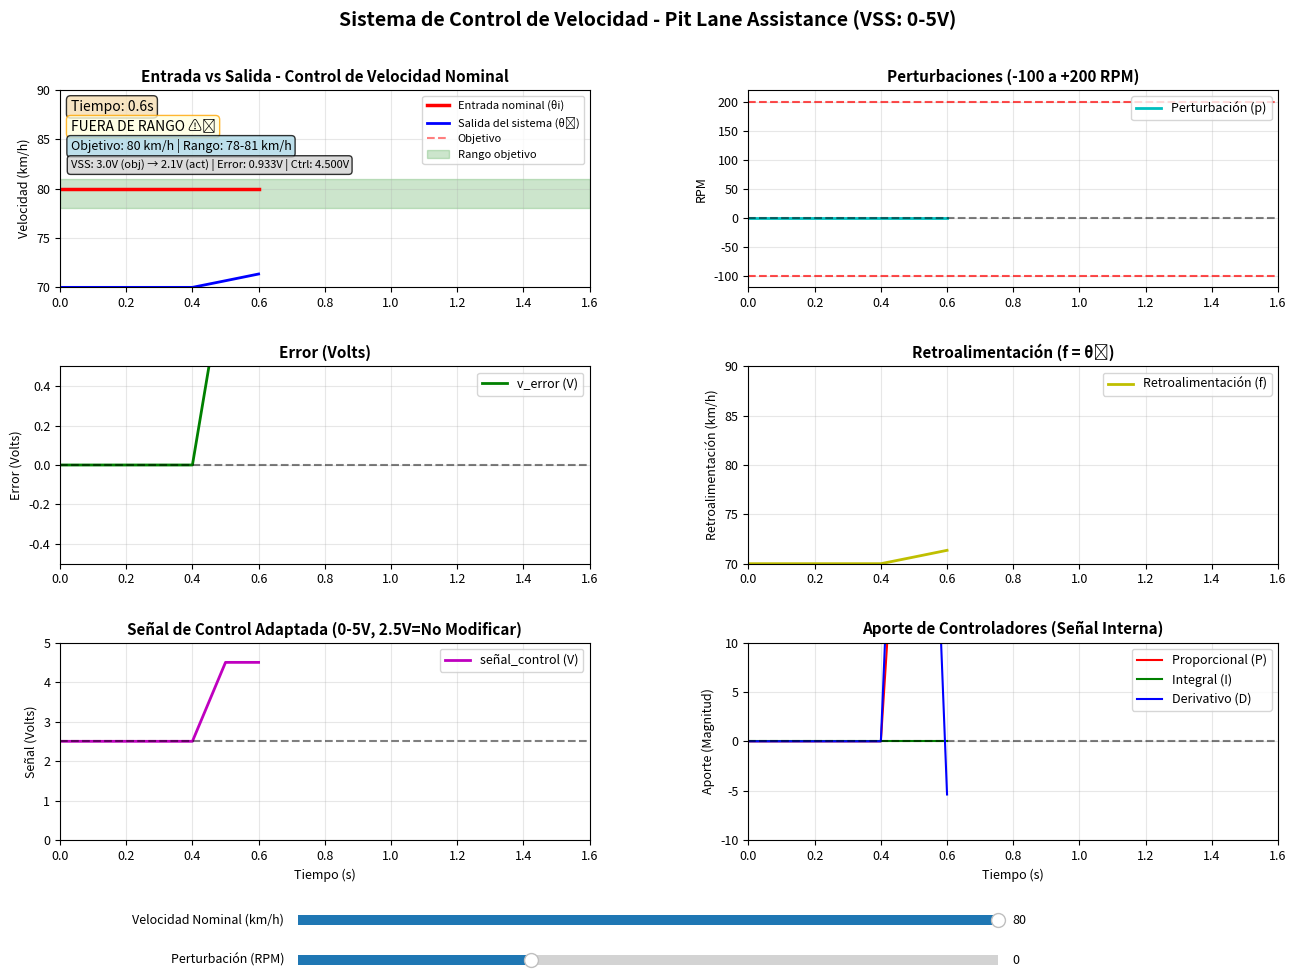

Recreate this plot in Python.
import numpy as np
import matplotlib.pyplot as plt
from matplotlib.widgets import Slider
import matplotlib.animation as animation
from collections import deque
import time

class SistemaControlMotor:
    def __init__(self):
        # Parámetros del sistema
        self.dt = 0.1  # intervalo de tiempo (scan rate)
        
        # Valores deseados
        self.velocidad_nominal = 80  # km/h
        self.rpm_nominal = 5500  # RPM a 80 km/h
        
        # Límites de velocidad
        self.velocidad_min = 50
        self.velocidad_max = 100
        
        # Parámetros VSS (Vehicle Speed Sensor)
        self.vss_vel_min = 50  # km/h para 0V
        self.vss_vel_max = 100  # km/h para 5V
        self.vss_volt_min = 0  # V
        self.vss_volt_max = 5  # V
        
        # Punto de "No Modificar" para la señal de control en V
        self.senal_ctrl_offset = 2.5 # V
        
        # Rango objetivo RELATIVO a la velocidad nominal (-2, +1)
        self.rango_offset_min = -2
        self.rango_offset_max = +1
        
        # Variables del sistema
        self.velocidad_actual = 70  # velocidad inicial
        self.rpm_ctrl = 4812
        self.rpm_reales = 4812
        self.error_kmh = 0
        # self.error_volts ahora es la ENTRADA al controlador
        self.error_volts = 0  
        self.senal_control_interna = 0 # Valor de control sin conversión a 0-5V
        self.senal_control_volts = 0 # Nuevo: Señal de control en 0-5V
        self.perturbacion = 0
        self.retroalimentacion = 0
        self.tiempo_transcurrido = 0
        
        # Parámetros del controlador - PROPORCIONAL DOMINANTE
        self.Kp = 4.0    # Proporcional alto para respuesta rápida
        self.Ki = 0.2   # Integral mínima
        self.Kd = 0.8    # Derivativo para suavizar
        self.integral = 0
        
        # El error anterior debe ser en km/h para el término derivativo
        self.error_anterior_kmh = 0 
        
        # Control predictivo
        self.velocidad_anterior = 70
        self.tendencia = 0
        
        # Factor de atenuación de perturbación
        self.factor_atenuacion_perturbacion = 0.3  # La perturbación afecta 70% menos
        
        # Historial para gráficos
        max_points = 150
        self.historial_tiempo = deque(maxlen=max_points)
        self.historial_entrada = deque(maxlen=max_points)
        self.historial_salida = deque(maxlen=max_points)
        self.historial_error_kmh = deque(maxlen=max_points)  # Error en km/h (para log)
        self.historial_error_volts = deque(maxlen=max_points)  # Error en volts (ENTRADA)
        # Historial para la nueva señal de control en Volts
        self.historial_control_volts = deque(maxlen=max_points) 
        self.historial_control_interna = deque(maxlen=max_points) # Señal de control antes de 0-5V
        self.historial_perturbacion = deque(maxlen=max_points)
        self.historial_retro = deque(maxlen=max_points)
        self.historial_proporcional = deque(maxlen=max_points)
        self.historial_integral = deque(maxlen=max_points)
        self.historial_derivativo = deque(maxlen=max_points)
        self.historial_rpm_ctrl = deque(maxlen=max_points)
        self.historial_rpm_reales = deque(maxlen=max_points)
        self.historial_en_rango = deque(maxlen=max_points)
        
        # Inicializar historiales
        for i in range(5):
            t = i * self.dt
            self.historial_tiempo.append(t)
            self.historial_entrada.append(self.velocidad_nominal)
            self.historial_salida.append(self.velocidad_actual)
            self.historial_error_kmh.append(0)
            self.historial_error_volts.append(0)
            self.historial_control_interna.append(0)
            self.historial_control_volts.append(self.senal_ctrl_offset) # Inicializar en 2.5V
            self.historial_perturbacion.append(0)
            self.historial_retro.append(self.velocidad_actual)
            self.historial_proporcional.append(0)
            self.historial_integral.append(0)
            self.historial_derivativo.append(0)
            self.historial_rpm_ctrl.append(self.rpm_ctrl)
            self.historial_rpm_reales.append(self.rpm_reales)
            self.historial_en_rango.append(self.esta_en_rango_objetivo())
    
    def velocidad_a_voltaje(self, velocidad):
        """Convierte velocidad (km/h) a voltaje VSS (0-5V)"""
        if self.vss_vel_max == self.vss_vel_min:
            return 0
        return np.clip(
            ((velocidad - self.vss_vel_min) / 
             (self.vss_vel_max - self.vss_vel_min)) * (self.vss_volt_max - self.vss_volt_min) + self.vss_volt_min,
            self.vss_volt_min, self.vss_volt_max
        )
    
    def voltaje_a_velocidad(self, voltaje):
        """Convierte voltaje VSS (0-5V) a velocidad (km/h)"""
        if self.vss_volt_max == self.vss_volt_min:
            return self.vss_vel_min
        return ((voltaje - self.vss_volt_min) / 
                (self.vss_volt_max - self.vss_volt_min)) * (self.vss_vel_max - self.vss_vel_min) + self.vss_vel_min
    
    def error_volts_a_kmh(self, error_volts):
        """Convierte el error en Volts (diferencia) a error en km/h (diferencia)"""
        # Relación de escala: (km/h_rango) / (V_rango)
        escala = (self.vss_vel_max - self.vss_vel_min) / (self.vss_volt_max - self.vss_volt_min)
        return error_volts * escala

    def senal_control_a_voltaje(self, senal_control_interna):
        """
        Adapta la señal de control (-X a +Y) a un rango de 0-5V.
        Señal de control centrada en 2.5V:
        0 (no modificar) -> 2.5V
        Negativo (disminuir) -> < 2.5V
        Positivo (aumentar) -> > 2.5V
        
        Asumimos que el rango operativo interno de la señal de control es de aproximadamente [-25, 25]
        como se limita al final de calcular_control_proporcional_inteligente.
        
        Escalaremos la señal_control_interna a un rango de -2.5V a +2.5V
        para luego sumarle 2.5V.
        """
        # Valor máximo absoluto de la señal de control interna para escalado
        MAX_CTRL_INTERNA = 25.0 
        
        # Escalar la señal_control_interna a un rango de -2.5V a +2.5V
        # Escala: (max_ctrl_volts) / (max_ctrl_interna) = 2.5 / 25.0 = 0.1
        senal_escalada = np.clip(senal_control_interna, -MAX_CTRL_INTERNA, MAX_CTRL_INTERNA) * (self.senal_ctrl_offset / MAX_CTRL_INTERNA)
        
        # Desplazar a 2.5V para obtener el voltaje final (0V a 5V)
        voltaje_final = senal_escalada + self.senal_ctrl_offset
        
        # Asegurar límites de 0V a 5V
        return np.clip(voltaje_final, self.vss_volt_min, self.vss_volt_max)

    def get_rango_objetivo(self):
        """Calcula el rango objetivo basado en la velocidad nominal actual"""
        return (self.velocidad_nominal + self.rango_offset_min, 
                self.velocidad_nominal + self.rango_offset_max)
    
    # MODIFICACIÓN: Ahora recibe error_volts como entrada
    def calcular_control_proporcional_inteligente(self, error_volts): 
        """Calcula control con PID que usa el error en km/h (convertido de error_volts)"""
        
        # CONVERSIÓN CRUCIAL: Convertir el error de volts a km/h para la lógica PID
        error_kmh = self.error_volts_a_kmh(error_volts)
        
        rango_min, rango_max = self.get_rango_objetivo()
        
        # 1. CALCULAR TENDENCIA para predecir sobrepasos
        if len(self.historial_salida) >= 2:
            self.tendencia = (self.velocidad_actual - self.velocidad_anterior) / self.dt
        self.velocidad_anterior = self.velocidad_actual
        
        # 2. PROPORCIONAL ADAPTATIVO - diferente según la situación
        if not self.esta_en_rango_objetivo():
            # FUERA DEL RANGO - Proporcional FUERTE para regresar rápido
            if self.velocidad_actual > rango_max:
                # Por encima del rango - acción negativa fuerte
                error_efectivo = self.velocidad_nominal - self.velocidad_actual # error_kmh
                Kp_efectivo = self.Kp * 1.5  # 50% más fuerte
            else:
                # Por debajo del rango - acción positiva fuerte
                error_efectivo = self.velocidad_nominal - self.velocidad_actual # error_kmh
                Kp_efectivo = self.Kp * 1.3  # 30% más fuerte
        else:
            # DENTRO DEL RANGO - Proporcional normal
            error_efectivo = error_kmh
            Kp_efectivo = self.Kp
            
            # Si está cerca de los límites, reducir ganancia para evitar sobrepasos
            margen = 0.3
            if self.velocidad_actual > (self.velocidad_nominal + margen) or self.velocidad_actual < (self.velocidad_nominal - margen):
                Kp_efectivo *= 0.7  # 30% menos cerca de límites
        
        P = Kp_efectivo * error_efectivo
        
        # 3. INTEGRAL MUY LIMITADA - solo para corrección fina
        if self.esta_en_rango_objetivo() and abs(error_kmh) < 1.0:
            self.integral += error_kmh * self.dt * 0.02  # Muy lenta
            self.integral = np.clip(self.integral, -2, 2)  # Muy limitada
        else:
            self.integral *= 0.9  # Decaimiento rápido
        
        I = self.Ki * self.integral
        
        # 4. DERIVATIVO para suavizar
        # Usa el error_kmh actual y el anterior (en km/h)
        derivativo = (error_kmh - self.error_anterior_kmh) / self.dt if self.dt > 0 else 0
        D = self.Kd * derivativo
        
        control = P + I + D
        
        # 5. ACCIÓN CORRECTIVA INSTANTÁNEA si se detecta sobrepaso inminente
        accion_correctiva = 0
        velocidad_proyectada = self.velocidad_actual + self.tendencia * self.dt
        
        if velocidad_proyectada > rango_max + 0.3:
            # Se proyecta sobrepaso superior - acción correctiva fuerte
            exceso = velocidad_proyectada - (rango_max + 0.2)
            accion_correctiva = -exceso * 10.0
            # print(f"🚨 Prevención sobrepaso superior: {velocidad_proyectada:.1f} km/h")
        
        elif velocidad_proyectada < rango_min - 0.3:
            # Se proyecta sobrepaso inferior - acción correctiva moderada
            deficit = (rango_min - 0.2) - velocidad_proyectada
            accion_correctiva = deficit * 6.0
            # print(f"⚠️ Prevención sobrepaso inferior: {velocidad_proyectada:.1f} km/h")
        
        control += accion_correctiva
        
        # 6. LIMITACIÓN INTELIGENTE de la señal de control
        if self.velocidad_actual > rango_max + 0.2:
            # Muy cerca del límite superior - limitar acciones positivas
            control = np.clip(control, -30, 5)
        elif self.velocidad_actual < rango_min - 0.2:
            # Muy cerca del límite inferior - limitar acciones negativas
            control = np.clip(control, -5, 20)
        else:
            # Zona normal
            control = np.clip(control, -25, 25)
        
        # Guardar el error_kmh para el cálculo derivativo del siguiente paso
        self.error_anterior_kmh = error_kmh
        
        return control, P, I, D, accion_correctiva
    
    def aplicar_perturbacion_atenuada(self, perturbacion):
        """Aplica la perturbación con atenuación para que afecte menos a la salida"""
        # Limitar perturbación a rango -100 a +200 RPM
        perturbacion_limited = np.clip(perturbacion, -100, 200)
        
        # Aplicar factor de atenuación (la perturbación afecta menos)
        perturbacion_atenuada = perturbacion_limited * self.factor_atenuacion_perturbacion
        
        return perturbacion_atenuada
    
    def esta_en_rango_objetivo(self):
        """Verifica si la velocidad está en el rango objetivo (nominal-2, nominal+1) km/h"""
        rango_min, rango_max = self.get_rango_objetivo()
        return rango_min <= self.velocidad_actual <= rango_max
    
    def actualizar_sistema(self, perturbacion, velocidad_nominal=None):
        """Actualiza el estado del sistema"""
        # Actualizar velocidad nominal si se proporciona
        if velocidad_nominal is not None:
            self.velocidad_nominal = velocidad_nominal
        
        # Incrementar tiempo
        self.tiempo_transcurrido += self.dt
        
        # 1. Calcular error de ENTRADA en Volts (para el controlador)
        voltaje_nominal = self.velocidad_a_voltaje(self.velocidad_nominal)
        voltaje_actual = self.velocidad_a_voltaje(self.velocidad_actual)
        self.error_volts = voltaje_nominal - voltaje_actual # NUEVO ERROR EN VOLTS
        
        # 2. Calcular señal de control. Usa error_volts, pero convierte a km/h internamente.
        self.senal_control_interna, P, I, D, accion_correctiva = \
            self.calcular_control_proporcional_inteligente(self.error_volts)
            
        # 3. Conversión de la señal de control interna a 0-5V
        self.senal_control_volts = self.senal_control_a_voltaje(self.senal_control_interna)
        
        # Cálculo del error en km/h (SOLO PARA LOG/HISTORIAL)
        self.error_kmh = self.velocidad_nominal - self.velocidad_actual
        
        # 4. Dinámica de RPM (ahora usa la señal de control CONVERTIDA A VOLTS)
        # La señal de control en volts está centrada en 2.5V. 
        # La diferencia con 2.5V determina el cambio:
        delta_voltaje_ctrl = self.senal_control_volts - self.senal_ctrl_offset
        
        ganancia_base = 18
        
        # Aumentar ganancia si está fuera del rango para respuesta más rápida
        if not self.esta_en_rango_objetivo():
            ganancia_base *= 1.3  # 30% más rápido fuera del rango
            
        # El cambio de RPM ahora es proporcional al delta_voltaje_ctrl
        # Escala: 2.5V representa el límite de MAX_CTRL_INTERNA (25.0)
        # Cambio de RPM = (delta_voltaje_ctrl * (MAX_CTRL_INTERNA / 2.5V)) * ganancia_base
        # Como MAX_CTRL_INTERNA/2.5 = 10, es: delta_voltaje_ctrl * 10 * ganancia_base
        
        # Usamos self.senal_control_interna, que ya contiene el valor de control 
        # sin escalar a 0-5V, ya que es más directo. 
        # NOTA: EL CONTROL SE BASA EN LA SEÑAL INTERNA.
        # Si se desea que se base en la señal de voltaje final, se haría:
        # rpm_cambio = (delta_voltaje_ctrl * (25.0 / 2.5)) * ganancia_base
        
        # Mantenemos la lógica de la señal de control interna para la dinámica, ya que es más natural.
        rpm_cambio = self.senal_control_interna * ganancia_base
        
        self.rpm_ctrl += rpm_cambio * self.dt
        
        # Limitar RPM_ctrl
        self.rpm_ctrl = np.clip(self.rpm_ctrl, 4700, 6300)
        
        # APLICAR PERTURBACIÓN ATENUADA
        perturbacion_atenuada = self.aplicar_perturbacion_atenuada(perturbacion)
        
        # RPM REALES son RPM_ctrl + PERTURBACIÓN ATENUADA
        self.rpm_reales = self.rpm_ctrl + perturbacion_atenuada
        
        # Limitar RPM reales
        self.rpm_reales = np.clip(self.rpm_reales, 4700, 6300)
        
        # La VELOCIDAD se calcula desde los RPM REALES
        self.velocidad_actual = (self.rpm_reales / self.rpm_nominal) * self.velocidad_nominal
        
        # Limitar velocidad
        self.velocidad_actual = np.clip(self.velocidad_actual, 
                                        self.velocidad_min, 
                                        self.velocidad_max)
        
        # Retroalimentación igual a salida
        self.retroalimentacion = self.velocidad_actual
        
        # Actualizar historiales
        tiempo_actual = self.historial_tiempo[-1] + self.dt if self.historial_tiempo else 0
        
        self.historial_tiempo.append(tiempo_actual)
        self.historial_entrada.append(self.velocidad_nominal)
        self.historial_salida.append(self.velocidad_actual)
        self.historial_error_kmh.append(self.error_kmh)
        self.historial_error_volts.append(self.error_volts)
        self.historial_control_interna.append(self.senal_control_interna)
        self.historial_control_volts.append(self.senal_control_volts) # Guardar la nueva señal en Volts
        self.historial_perturbacion.append(perturbacion)  # Guardamos la perturbación original para mostrar
        self.historial_retro.append(self.retroalimentacion)
        self.historial_proporcional.append(P)
        self.historial_integral.append(I)
        self.historial_derivativo.append(D)
        self.historial_rpm_ctrl.append(self.rpm_ctrl)
        self.historial_rpm_reales.append(self.rpm_reales)
        self.historial_en_rango.append(self.esta_en_rango_objetivo())
        
        # Log de valores
        if len(self.historial_tiempo) % 5 == 0:
            self.log_valores(accion_correctiva, perturbacion_atenuada)
    
    def log_valores(self, accion_correctiva, perturbacion_atenuada):
        """Muestra los valores actuales en consola"""
        en_rango = "✓" if self.esta_en_rango_objetivo() else "✗"
        correccion = "🛡️" if abs(accion_correctiva) > 2.0 else "  "
        rango_min, rango_max = self.get_rango_objetivo()
        
        # Mostrar tanto la perturbación original como la atenuada
        perturbacion_original = self.historial_perturbacion[-1]
        
        # Calcular voltajes para mostrar
        voltaje_nominal = self.velocidad_a_voltaje(self.velocidad_nominal)
        voltaje_actual = self.velocidad_a_voltaje(self.velocidad_actual)
        
        print(f"T: {self.historial_tiempo[-1]:5.1f}s | "
              f"θi: {self.velocidad_nominal:4.0f}km/h | "
              f"θ₀: {self.velocidad_actual:5.1f}km/h | "
              f"eV: {self.error_volts:5.3f}V | " # Error en Volts
              f"θ₀c: {self.senal_control_volts:5.3f}V | " # Señal de Control en Volts
              f"p: {perturbacion_original:4.0f}RPM | "
              f"Rango: [{rango_min:.0f}-{rango_max:.0f}] {en_rango} {correccion}")

def animar(i, sistema, slider_perturbacion, slider_velocidad, lines, axs, text_time, text_estado, text_rango, text_voltaje):
    """Función de animación"""
    # Obtener valores actuales de los sliders
    perturbacion = slider_perturbacion.val
    velocidad_nominal = slider_velocidad.val
    
    # Actualizar sistema
    sistema.actualizar_sistema(perturbacion, velocidad_nominal)
    
    # Actualizar líneas de los gráficos
    tiempos = sistema.historial_tiempo
    
    if len(tiempos) > 1:
        lines[0].set_data(tiempos, sistema.historial_entrada)
        lines[1].set_data(tiempos, sistema.historial_salida)
        lines[2].set_data(tiempos, sistema.historial_error_volts)  # Error en Volts
        lines[3].set_data(tiempos, sistema.historial_control_volts) # Señal de Control en Volts
        lines[4].set_data(tiempos, sistema.historial_perturbacion)
        lines[5].set_data(tiempos, sistema.historial_retro)
        lines[6].set_data(tiempos, sistema.historial_proporcional)
        lines[7].set_data(tiempos, sistema.historial_integral)
        lines[8].set_data(tiempos, sistema.historial_derivativo)
        
        # Actualizar textos
        text_time.set_text(f'Tiempo: {tiempos[-1]:.1f}s')
        
        # Calcular rango objetivo actual
        rango_min, rango_max = sistema.get_rango_objetivo()
        
        # Calcular voltajes actuales
        voltaje_nominal = sistema.velocidad_a_voltaje(sistema.velocidad_nominal)
        voltaje_actual = sistema.velocidad_a_voltaje(sistema.velocidad_actual)
        
        # Indicador de estado
        if sistema.esta_en_rango_objetivo():
            estado_texto = f"EN RANGO {rango_min:.0f}-{rango_max:.0f} km/h ✅"
            color_fondo = 'lightgreen'
            color_borde = 'green'
        else:
            estado_texto = f"FUERA DE RANGO ⚠️"
            color_fondo = 'lightyellow'
            color_borde = 'orange'
            
        text_estado.set_text(estado_texto)
        text_estado.set_bbox(dict(boxstyle='round', facecolor=color_fondo, 
                                 edgecolor=color_borde, alpha=0.8))
        
        # Texto del rango objetivo
        text_rango.set_text(f'Objetivo: {sistema.velocidad_nominal:.0f} km/h | Rango: {rango_min:.0f}-{rango_max:.0f} km/h')
        
        # Texto de voltajes VSS
        # Ahora mostramos la señal de control en Volts
        text_voltaje.set_text(f'VSS: {voltaje_nominal:.1f}V (obj) → {voltaje_actual:.1f}V (act) | Error: {sistema.error_volts:.3f}V | Ctrl: {sistema.senal_control_volts:.3f}V')
        
        # Ajustar límites del eje x
        x_min = max(0, tiempos[-1] - 15)
        x_max = tiempos[-1] + 1
        
        # Ajustar límites del eje y en gráfico de entrada/salida según la velocidad nominal
        ax1_ymin = max(sistema.velocidad_min, sistema.velocidad_nominal - 10)
        ax1_ymax = min(sistema.velocidad_max, sistema.velocidad_nominal + 10)
        
        axs[0].set_ylim(ax1_ymin, ax1_ymax)
        
        for ax in axs:
            ax.set_xlim(x_min, x_max)
    
    return lines + [text_time, text_estado, text_rango, text_voltaje]

def main():
    # Configuración
    plt.rcParams['figure.figsize'] = [14, 10]
    plt.rcParams['figure.dpi'] = 100
    plt.rcParams['font.size'] = 9
    plt.rcParams['axes.grid'] = True
    plt.rcParams['grid.alpha'] = 0.3
    
    # Crear sistema de control
    sistema = SistemaControlMotor()
    
    # Configurar figura
    fig = plt.figure(figsize=(14, 10))
    fig.suptitle('Sistema de Control de Velocidad - Pit Lane Assistance (VSS: 0-5V)', 
                 fontsize=14, fontweight='bold')
    
    # Definir posiciones de los subplots
    ax1 = plt.subplot2grid((3, 2), (0, 0))  # Entrada vs Salida
    ax2 = plt.subplot2grid((3, 2), (1, 0))  # Error (VOLTS)
    ax3 = plt.subplot2grid((3, 2), (2, 0))  # Señal de Control (VOLTS)
    ax4 = plt.subplot2grid((3, 2), (0, 1))  # Perturbaciones
    ax5 = plt.subplot2grid((3, 2), (1, 1))  # Retroalimentación
    ax6 = plt.subplot2grid((3, 2), (2, 1))  # Aporte Controladores
    
    axs = [ax1, ax2, ax3, ax4, ax5, ax6]
    
    # Ajustar espaciado
    plt.subplots_adjust(left=0.08, right=0.95, bottom=0.15, top=0.90, hspace=0.4, wspace=0.3)
    
    # 1. Entrada nominal y salida del sistema
    line1, = ax1.plot([], [], 'r-', linewidth=2.5, label='Entrada nominal (θi)')
    line2, = ax1.plot([], [], 'b-', linewidth=2, label='Salida del sistema (θ₀)')
    ax1.set_title('Entrada vs Salida - Control de Velocidad Nominal', fontweight='bold', fontsize=11)
    ax1.set_ylabel('Velocidad (km/h)')
    
    # Líneas de referencia se actualizarán en la animación
    line_obj, = ax1.plot([], [], 'r--', alpha=0.5, label='Objetivo')
    rango_patch = ax1.axhspan(78, 81, alpha=0.2, color='green', label='Rango objetivo')
    
    ax1.legend(loc='upper right', fontsize=8)
    ax1.set_ylim(70, 90)
    ax1.set_xlim(0, 15)
    
    # 2. Error del Sistema (AHORA EN VOLTS)
    line3, = ax2.plot([], [], 'g-', linewidth=2, label='v_error (V)')
    ax2.set_title('Error (Volts)', fontweight='bold', fontsize=11)
    ax2.set_ylabel('Error (Volts)')
    ax2.legend(loc='upper right', fontsize=9)
    ax2.set_ylim(-0.5, 0.5)  # Rango típico de error en volts
    ax2.set_xlim(0, 15)
    ax2.axhline(y=0, color='k', linestyle='--', alpha=0.5)
    
    # 3. Señal de Control (AHORA EN VOLTS)
    line4, = ax3.plot([], [], 'm-', linewidth=2, label='señal_control (V)')
    ax3.set_title('Señal de Control Adaptada (0-5V, 2.5V=No Modificar)', fontweight='bold', fontsize=11)
    ax3.set_ylabel('Señal (Volts)')
    ax3.set_xlabel('Tiempo (s)')
    ax3.legend(loc='upper right', fontsize=9)
    ax3.set_ylim(0, 5)
    ax3.set_xlim(0, 15)
    ax3.axhline(y=sistema.senal_ctrl_offset, color='k', linestyle='--', alpha=0.5, label='2.5V (Neutral)')
    
    # 4. Perturbaciones
    line5, = ax4.plot([], [], 'c-', linewidth=2, label='Perturbación (p)')
    ax4.set_title('Perturbaciones (-100 a +200 RPM)', fontweight='bold', fontsize=11)
    ax4.set_ylabel('RPM')
    ax4.legend(loc='upper right', fontsize=9)
    ax4.set_ylim(-120, 220)
    ax4.set_xlim(0, 15)
    ax4.axhline(y=0, color='k', linestyle='--', alpha=0.5)
    ax4.axhline(y=-100, color='r', linestyle='--', alpha=0.7, label='Límite inferior')
    ax4.axhline(y=200, color='r', linestyle='--', alpha=0.7, label='Límite superior')
    
    # 5. Retroalimentación
    line6, = ax5.plot([], [], 'y-', linewidth=2, label='Retroalimentación (f)')
    ax5.set_title('Retroalimentación (f = θ₀)', fontweight='bold', fontsize=11)
    ax5.set_ylabel('Retroalimentación (km/h)')
    ax5.legend(loc='upper right', fontsize=9)
    ax5.set_ylim(70, 90)
    ax5.set_xlim(0, 15)
    
    # 6. Aporte de cada controlador
    line7, = ax6.plot([], [], 'r-', linewidth=1.5, label='Proporcional (P)')
    line8, = ax6.plot([], [], 'g-', linewidth=1.5, label='Integral (I)')  
    line9, = ax6.plot([], [], 'b-', linewidth=1.5, label='Derivativo (D)')
    ax6.set_title('Aporte de Controladores (Señal Interna)', fontweight='bold', fontsize=11)
    ax6.set_ylabel('Aporte (Magnitud)')
    ax6.set_xlabel('Tiempo (s)')
    ax6.legend(loc='upper right', fontsize=9)
    ax6.set_ylim(-10, 10)
    ax6.set_xlim(0, 15)
    ax6.axhline(y=0, color='k', linestyle='--', alpha=0.5)
    
    lines = [line1, line2, line3, line4, line5, line6, line7, line8, line9]
    
    # Texto para mostrar tiempo actual
    text_time = ax1.text(0.02, 0.95, 'Tiempo: 0.0s', transform=ax1.transAxes, 
                         fontsize=10, verticalalignment='top',
                         bbox=dict(boxstyle='round', facecolor='wheat', alpha=0.8))
    
    # Texto para estado
    text_estado = ax1.text(0.02, 0.85, 'FUERA DE RANGO ⚠️', transform=ax1.transAxes,
                           fontsize=10, verticalalignment='top',
                           bbox=dict(boxstyle='round', facecolor='lightyellow', 
                                     edgecolor='orange', alpha=0.8))
    
    # Texto para rango objetivo
    text_rango = ax1.text(0.02, 0.75, 'Objetivo: 80 km/h | Rango: 78-81 km/h', transform=ax1.transAxes,
                          fontsize=9, verticalalignment='top',
                          bbox=dict(boxstyle='round', facecolor='lightblue', alpha=0.8))
    
    # Texto para voltajes VSS y Control en Volts
    text_voltaje = ax1.text(0.02, 0.65, f'VSS: {sistema.velocidad_a_voltaje(sistema.velocidad_nominal):.1f}V (obj) → {sistema.velocidad_a_voltaje(sistema.velocidad_actual):.1f}V (act) | Error: {sistema.error_volts:.3f}V | Ctrl: {sistema.senal_ctrl_offset:.3f}V', transform=ax1.transAxes,
                            fontsize=8, verticalalignment='top',
                            bbox=dict(boxstyle='round', facecolor='lightgray', alpha=0.8))
    
    # Crear slider para velocidad nominal
    ax_slider_velocidad = plt.axes([0.25, 0.06, 0.5, 0.02])
    slider_velocidad = Slider(
        ax_slider_velocidad, 'Velocidad Nominal (km/h)', 60, 80,
        valinit=80, valstep=1
    )
    
    # Crear slider para perturbación
    ax_slider_perturbacion = plt.axes([0.25, 0.02, 0.5, 0.02])
    slider_perturbacion = Slider(
        ax_slider_perturbacion, 'Perturbación (RPM)', -100, 200,
        valinit=0, valstep=10
    )
    
    # Configurar animación
    ani = animation.FuncAnimation(
        fig, animar, fargs=(sistema, slider_perturbacion, slider_velocidad, lines, axs, text_time, text_estado, text_rango, text_voltaje),
        interval=100, blit=True, cache_frame_data=False
    )
    
    # Función para actualizar el rango visual cuando cambia la velocidad nominal
    def actualizar_rango_visual(val):
        velocidad = slider_velocidad.val
        rango_min = velocidad + sistema.rango_offset_min
        rango_max = velocidad + sistema.rango_offset_max
        
        # Actualizar el patch del rango en ax1
        rango_patch.remove()
        nuevo_rango = ax1.axhspan(rango_min, rango_max, alpha=0.2, color='green', label='Rango objetivo')
        
        # Actualizar línea de objetivo
        line_obj.set_data([ax1.get_xlim()[0], ax1.get_xlim()[1]], [velocidad, velocidad])
        
        fig.canvas.draw_idle()
    
    # Conectar el slider de velocidad a la función de actualización
    slider_velocidad.on_changed(actualizar_rango_visual)
    
    print("=== SISTEMA DE CONTROL PIT LANE ASSISTANCE (VSS 0-5V) ===")
    print("CARACTERÍSTICAS:")
    print("• Error de entrada: V_nominal - V_actual (V)")
    print("• Señal de control: 0V (disminuir máx) a 5V (aumentar máx), 2.5V (neutral)")
    print("• Señal VSS: 0V (50 km/h) a 5V (100 km/h)")
    print("")
    print("CONTROLES:")
    print("• Slider SUPERIOR: Velocidad nominal deseada")
    print("• Slider INFERIOR: Perturbación aplicada")
    print("")
    print("=" * 140)
    print("T (s) | θi (km/h) | θ₀ (km/h) | eV (V) | θ₀c (V) | p (RPM) | Rango")
    print("-" * 140)
    
    plt.show()

if __name__ == "__main__":
    main()